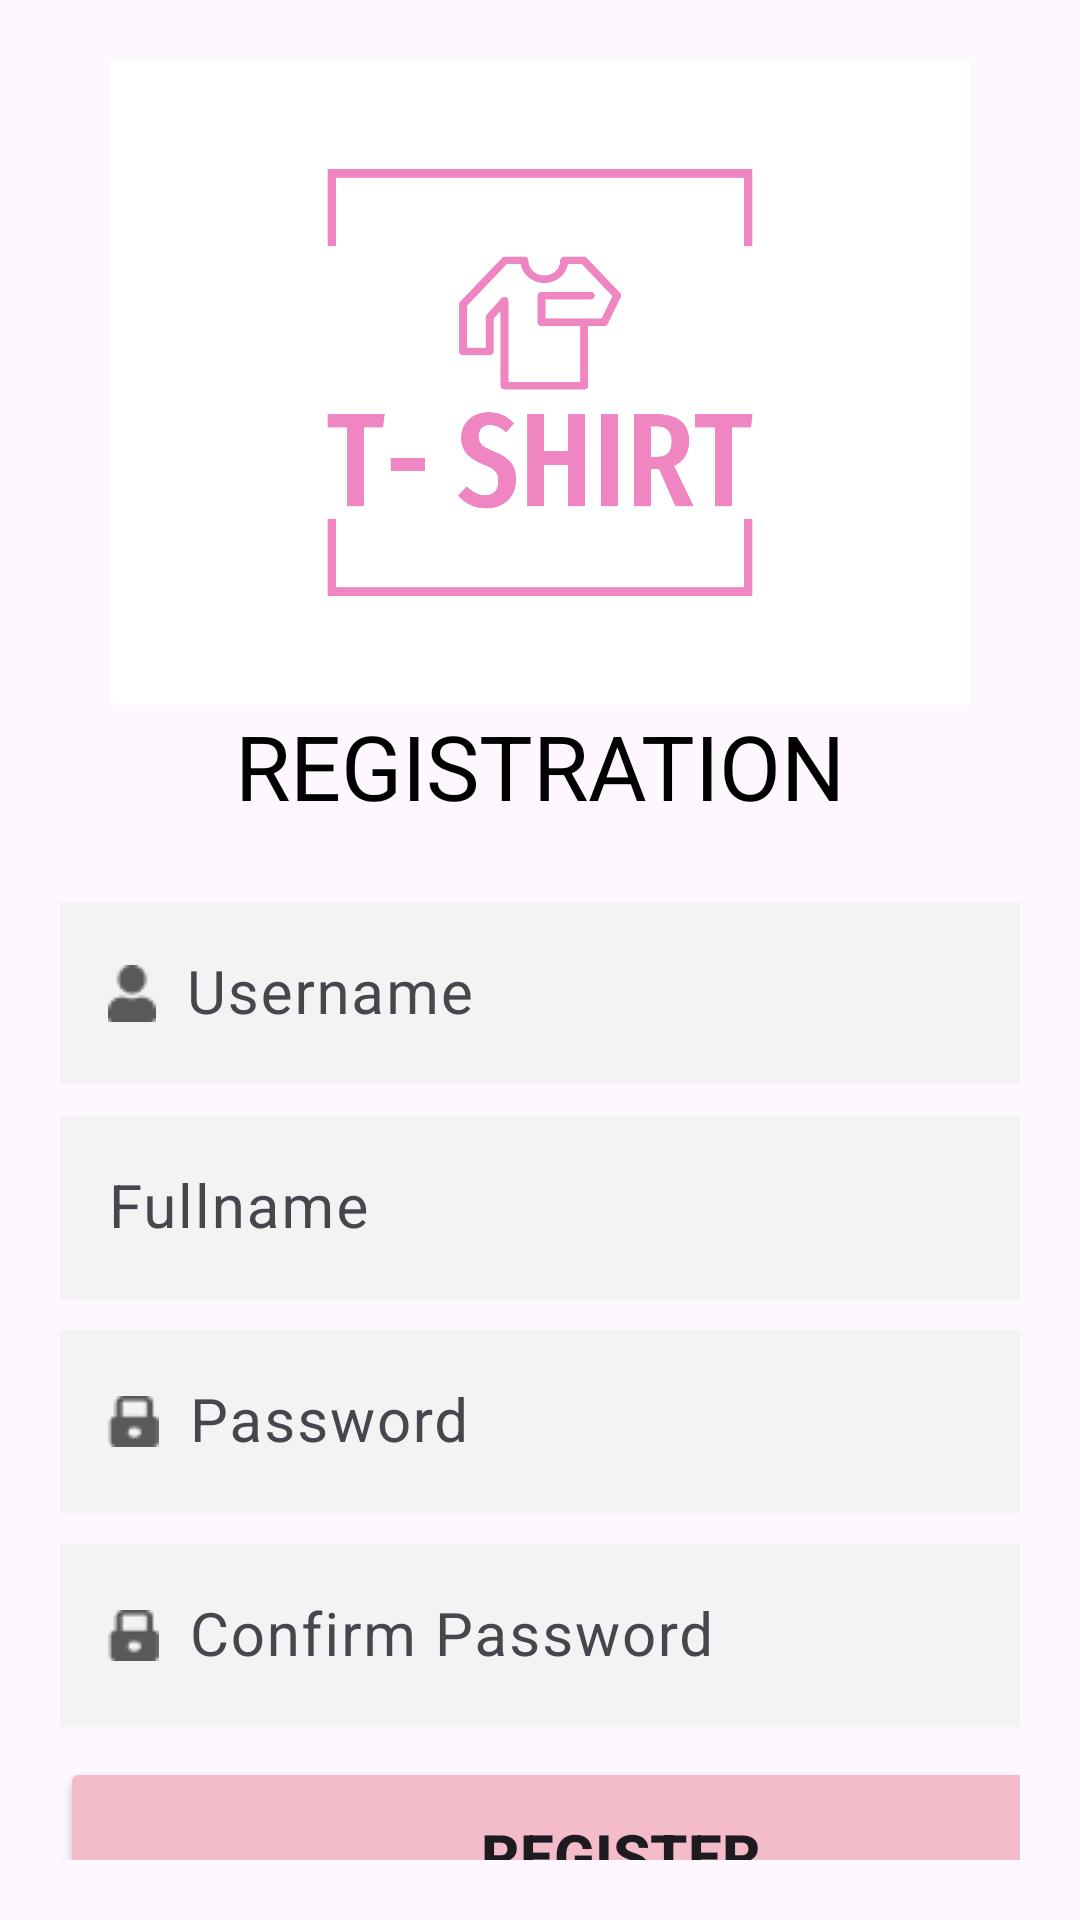

Here is an Android app screen rendered from its layout file. Give the layout XML and the strings, colors and styles it references.
<!-- AndroidManifest.xml: application theme Theme.MD18AND102ASM -->
<!-- res/layout/activity_register.xml -->
<?xml version="1.0" encoding="utf-8"?>
<LinearLayout xmlns:android="http://schemas.android.com/apk/res/android"
    xmlns:app="http://schemas.android.com/apk/res-auto"
    xmlns:tools="http://schemas.android.com/tools"
    android:layout_width="match_parent"
    android:layout_height="match_parent"
    android:orientation="vertical"
    android:padding="20dp"
    tools:context=".Account.RegisterActivity">

    <ImageView
        android:layout_width="360dp"
        android:layout_height="215dp"
        android:layout_gravity="center"
        android:src="@drawable/logo" />
    <TextView
        android:layout_width="match_parent"
        android:layout_height="wrap_content"
        android:text="registration"
        android:textSize="30dp"
        android:textAlignment="center"
        android:textColor="@color/black"
        android:textAllCaps="true"/>

    <com.google.android.material.textfield.TextInputLayout
        android:layout_width="match_parent"
        android:layout_height="wrap_content"
        android:layout_marginTop="20dp"
        >

        <com.google.android.material.textfield.TextInputEditText
            android:id="@+id/userNameRegister"
            android:layout_width="match_parent"
            android:layout_height="wrap_content"
            android:background="#F3F3F3"
            android:drawableLeft="@drawable/user"
            android:drawablePadding="10dp"
            android:hint="Username"
            android:inputType="text"
            android:textSize="20dp" />
    </com.google.android.material.textfield.TextInputLayout>
    <com.google.android.material.textfield.TextInputLayout
        android:layout_width="match_parent"
        android:layout_height="wrap_content"
        android:layout_marginTop="5dp">
        <com.google.android.material.textfield.TextInputEditText
            android:id="@+id/fullNameRegister"
            android:background="#F3F3F3"

            android:layout_width="match_parent"
            android:layout_height="wrap_content"
            android:hint="Fullname"
            android:inputType="text"
            android:textSize="20dp"
            android:drawableLeft="@drawable/ic_person_outline"
            android:drawablePadding="10dp"/>
    </com.google.android.material.textfield.TextInputLayout>
    <com.google.android.material.textfield.TextInputLayout
        android:layout_width="match_parent"
        android:layout_height="wrap_content"
        android:layout_marginTop="5dp">
        <com.google.android.material.textfield.TextInputEditText
            android:id="@+id/passwordRegister"
            android:layout_width="match_parent"
            android:layout_height="wrap_content"
            android:hint="Password"
            android:background="#F3F3F3"

            android:inputType="textPassword"
            android:textSize="20dp"
            android:drawableLeft="@drawable/pass"
            android:drawablePadding="10dp"/>
    </com.google.android.material.textfield.TextInputLayout>
    <com.google.android.material.textfield.TextInputLayout
        android:layout_width="match_parent"
        android:layout_height="wrap_content"
        android:layout_marginTop="5dp">
        <com.google.android.material.textfield.TextInputEditText
            android:id="@+id/confirmPasswordRegister"
            android:layout_width="match_parent"
            android:layout_height="wrap_content"
            android:hint="Confirm Password"
            android:inputType="textPassword"
            android:textSize="20dp"
            android:background="#F3F3F3"
            android:drawableLeft="@drawable/pass"
            android:drawablePadding="10dp"/>
    </com.google.android.material.textfield.TextInputLayout>

    <Button
        android:id="@+id/btnRegister"
        android:layout_width="374dp"
        android:layout_height="65dp"
        android:layout_marginTop="10dp"
        android:backgroundTint="#F4BBC9"
        android:text="register"
        android:textAllCaps="true"
        android:textSize="20dp"

        android:textStyle="bold"
        app:cornerRadius="15dp" />
    <LinearLayout
        android:layout_width="match_parent"
        android:layout_height="wrap_content"
        android:layout_marginTop="10dp">
        <TextView
            android:layout_width="wrap_content"
            android:layout_height="wrap_content"
            android:text="Already have an account?"
            android:textSize="20dp"/>
        <TextView
            android:id="@+id/tvLogin"
            android:layout_width="wrap_content"
            android:layout_height="wrap_content"
            android:layout_marginLeft="5dp"
            android:text="Login"
            android:textSize="20dp"
            android:textStyle="bold"/>
    </LinearLayout>
</LinearLayout>
<!-- resources referenced by this layout -->
<resources>
  <color name="black">#FF000000</color>
  <!-- drawable logo: png bitmap (drawable, 16206 bytes) -->
  <!-- drawable pass: png bitmap (drawable, 353 bytes) -->
  <!-- drawable user: png bitmap (drawable, 392 bytes) -->
  <style name="Theme.MD18AND102ASM" parent="Base.Theme.MD18AND102ASM">
      </style>
  <style name="Base.Theme.MD18AND102ASM" parent="Theme.Material3.DayNight.NoActionBar">
  
  
      </style>
</resources>
